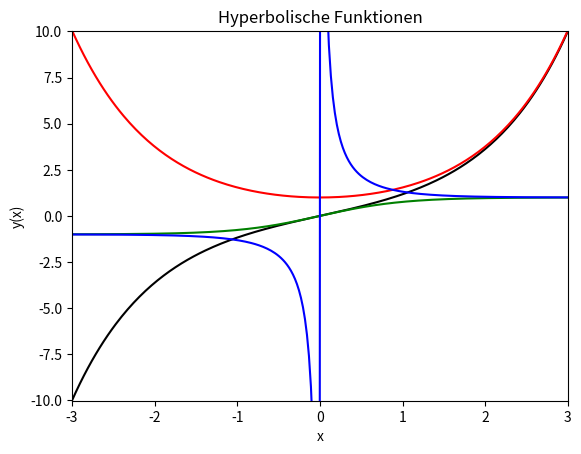

Python code for this plot:
# Version 1
# es gibt keine cotangens funktion in numpy
import numpy as np
import matplotlib.pyplot as plt

x_a = -3.0
x_e = 3.0
n   = 250

x = np.linspace(x_a,x_e,n)

y_sinh = np.sinh(x)
y_cosh = np.cosh(x)
y_tanh = np.tanh(x)
y_coth = (np.exp(2*x)+1)/(np.exp(2*x)-1)

plt.figure()
plt.plot(x,y_sinh,'k-')
plt.plot(x,y_cosh,'r-')
plt.plot(x,y_tanh,'g-')
plt.plot(x,y_coth,'b-')


plt.ylim([-max(y_sinh),max(y_sinh)])
plt.xlim([x_a,x_e])
plt.xlabel('x')
plt.ylabel('y(x)')
plt.title('Hyperbolische Funktionen')

